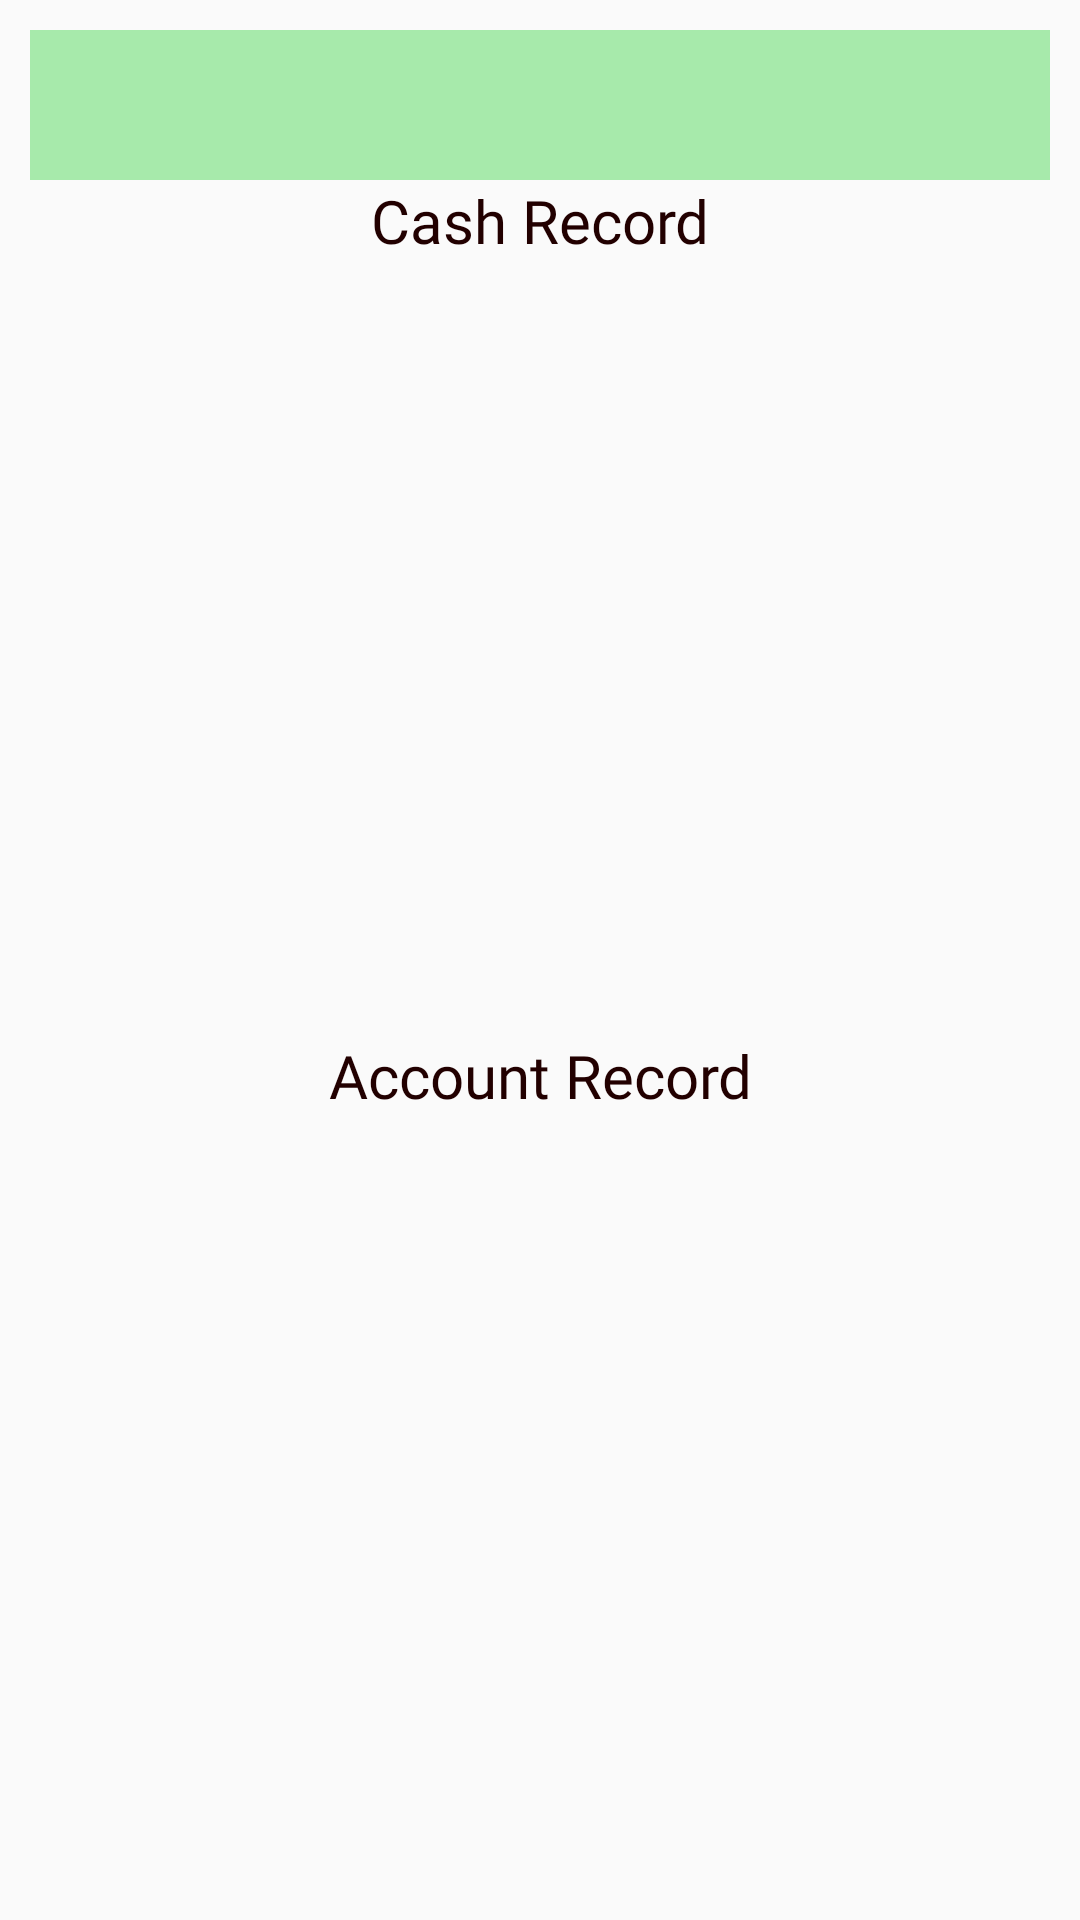

Here is an Android app screen rendered from its layout file. Give the layout XML and the strings, colors and styles it references.
<!-- AndroidManifest.xml: application theme AppTheme -->
<!-- res/layout/activity_records.xml -->
<?xml version="1.0" encoding="utf-8"?>
<androidx.constraintlayout.widget.ConstraintLayout xmlns:android="http://schemas.android.com/apk/res/android"
    xmlns:app="http://schemas.android.com/apk/res-auto"
    xmlns:tools="http://schemas.android.com/tools"
    android:layout_width="match_parent"
    android:layout_height="match_parent"
    android:layout_weight="1"
    tools:context=".Records">

    <LinearLayout
        android:layout_width="match_parent"
        android:layout_height="match_parent"
        android:orientation="vertical"
        android:padding="10dp"
        app:layout_constraintEnd_toEndOf="parent"
        app:layout_constraintStart_toStartOf="parent"
        app:layout_constraintTop_toTopOf="parent">

        <androidx.appcompat.widget.AppCompatSpinner
            android:id="@+id/spinnerMonth"
            style="@style/ThemeOverlay.AppCompat.Dark.ActionBar"
            android:layout_width="match_parent"
            android:layout_height="50dp"
            android:background="#A7EAAB"
            android:dropDownWidth="100dp"
            app:layout_constraintEnd_toEndOf="parent"
            app:layout_constraintStart_toStartOf="parent"
            app:layout_constraintTop_toTopOf="parent" />
        <TextView
            android:layout_width="match_parent"
            android:layout_height="wrap_content"
            android:enabled="false"
            android:fontFamily="@font/aclonica"
            android:textColor="#220000"
            android:textAlignment="center"
            android:textSize="20sp"
            android:text="Cash Record"></TextView>
        <androidx.recyclerview.widget.RecyclerView
            android:id="@+id/CashRecordList"
            android:layout_width="match_parent"
            android:layout_height="wrap_content"
            android:layout_weight="1"
            android:clipToPadding="true"
            android:scrollbars="vertical"
            android:textAlignment="center"
            android:textDirection="firstStrong"
            android:verticalScrollbarPosition="right" />
        <TextView
            android:layout_width="match_parent"
            android:layout_height="wrap_content"
            android:enabled="false"
            android:fontFamily="@font/aclonica"
            android:textColor="#220000"
            android:textAlignment="center"
            android:textSize="20sp"
            android:text="Account Record"></TextView>
        <androidx.recyclerview.widget.RecyclerView
            android:id="@+id/AccountRecordList"
            android:layout_width="match_parent"
            android:layout_height="wrap_content"
            android:layout_weight="1"
            android:clipToPadding="true"
            android:scrollbars="vertical"
            android:textAlignment="center"
            android:textDirection="firstStrong"
            android:verticalScrollbarPosition="right" />

    </LinearLayout>

</androidx.constraintlayout.widget.ConstraintLayout>
<!-- resources referenced by this layout -->
<resources>
  <style name="AppTheme" parent="Theme.AppCompat.Light.NoActionBar">
          
          <item name="colorPrimary">@color/colorPrimary</item>
          <item name="colorPrimaryDark">@color/colorPrimaryDark</item>
          <item name="colorAccent">@color/colorAccent</item>
      </style>
  <color name="colorPrimary">#6200EE</color>
  <color name="colorPrimaryDark">#3700B3</color>
  <color name="colorAccent">#03DAC5</color>
</resources>
